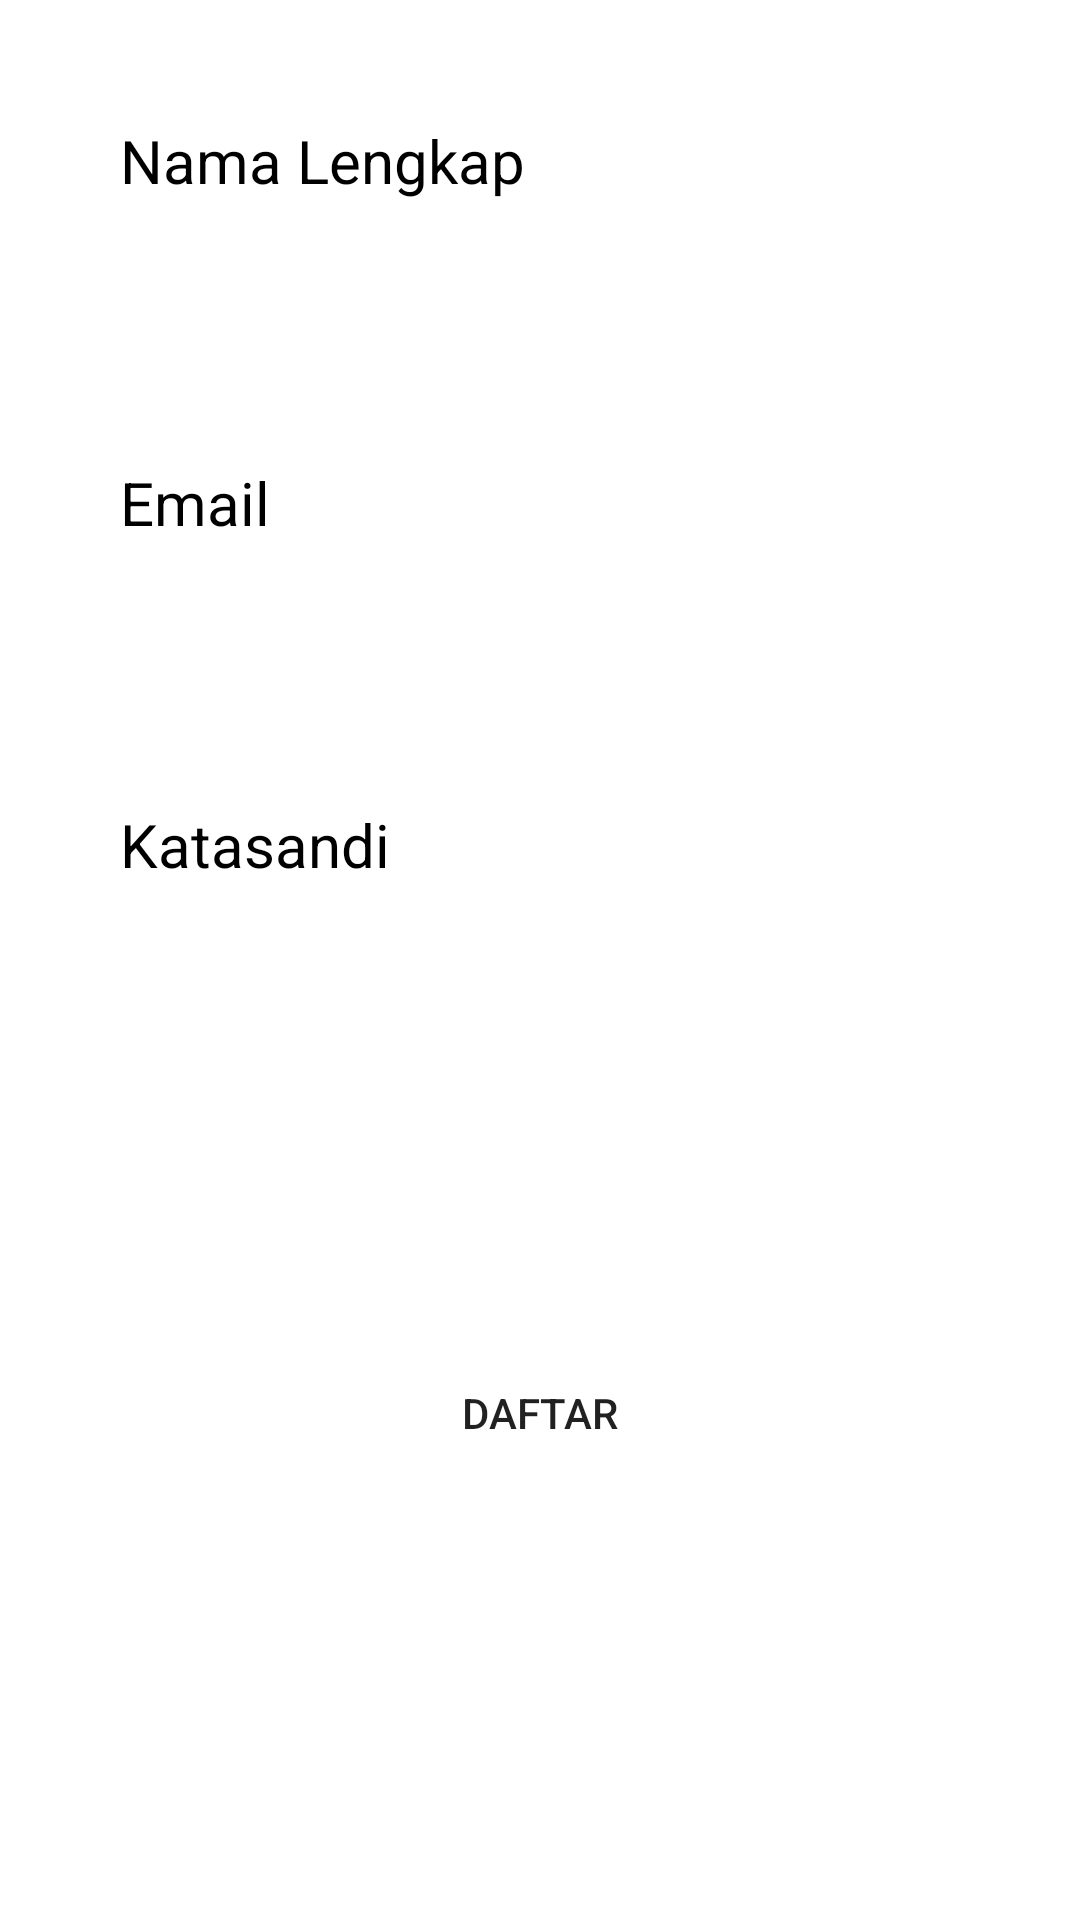

Write the Android layout XML for this screen, with the resource values it uses.
<!-- AndroidManifest.xml: application theme Theme.TugasMenuOption -->
<!-- res/layout/fragment_second.xml -->
<?xml version="1.0" encoding="utf-8"?>
<RelativeLayout xmlns:android="http://schemas.android.com/apk/res/android"
    xmlns:tools="http://schemas.android.com/tools"
    android:layout_width="match_parent"
    android:layout_height="match_parent"
    tools:context=".SecondFragment">

    <TextView
        android:layout_width="match_parent"
        android:layout_height="wrap_content"
        android:id="@+id/tv"
        android:text="Nama Lengkap"
        android:layout_marginLeft="40dp"
        android:layout_marginRight="40dp"
        android:textSize="20dp"
        android:layout_marginTop="40dp"
        android:textColor="@color/black"/>

    <EditText
        android:layout_width="match_parent"
        android:layout_height="wrap_content"
        android:id="@+id/et_namaLengkap"
        android:layout_below="@id/tv"
        android:layout_marginLeft="40dp"
        android:layout_marginRight="40dp"
        android:textSize="20dp"
        android:inputType="text"
        android:layout_marginTop="10dp"
        android:background="@drawable/border"
        android:paddingLeft="20dp"
        android:paddingRight="20dp"
        android:paddingTop="10dp"
        android:paddingBottom="10dp"/>

    <TextView
        android:layout_width="match_parent"
        android:layout_height="wrap_content"
        android:id="@+id/tv1"
        android:layout_below="@+id/et_namaLengkap"
        android:text="Email"
        android:layout_marginLeft="40dp"
        android:layout_marginRight="40dp"
        android:textSize="20dp"
        android:layout_marginTop="30dp"
        android:textColor="@color/black"/>

    <EditText
        android:layout_width="match_parent"
        android:layout_height="wrap_content"
        android:id="@+id/et_email"
        android:layout_below="@id/tv1"
        android:layout_marginLeft="40dp"
        android:layout_marginRight="40dp"
        android:textSize="20dp"
        android:layout_marginTop="10dp"
        android:background="@drawable/border"
        android:inputType="textEmailAddress"
        android:paddingLeft="20dp"
        android:paddingRight="20dp"
        android:paddingTop="10dp"
        android:paddingBottom="10dp"/>

    <TextView
        android:layout_width="match_parent"
        android:layout_height="wrap_content"
        android:id="@+id/tv2"
        android:layout_below="@id/et_email"
        android:text="Katasandi"
        android:layout_marginLeft="40dp"
        android:layout_marginRight="40dp"
        android:textSize="20dp"
        android:layout_marginTop="30dp"
        android:textColor="@color/black"/>

    <EditText
        android:layout_width="match_parent"
        android:layout_height="wrap_content"
        android:id="@+id/et_pass"
        android:layout_below="@id/tv2"
        android:layout_marginLeft="40dp"
        android:layout_marginRight="40dp"
        android:textSize="20dp"
        android:inputType="textPassword"
        android:layout_marginTop="10dp"
        android:background="@drawable/border"
        android:paddingLeft="20dp"
        android:paddingRight="20dp"
        android:paddingTop="10dp"
        android:paddingBottom="10dp"/>

    <Button
        android:id="@+id/btn_daftar"
        android:layout_width="match_parent"
        android:layout_height="wrap_content"
        android:layout_below="@id/et_pass"
        android:layout_marginLeft="40dp"
        android:layout_marginTop="95dp"
        android:layout_marginRight="40dp"
        android:text="Daftar"
        android:paddingTop="10dp"
        android:background="@drawable/radius_submit"
        android:paddingBottom="10dp"/>

</RelativeLayout>
<!-- resources referenced by this layout -->
<resources>
  <style name="Theme.TugasMenuOption" parent="Theme.MaterialComponents.DayNight.NoActionBar">
          
          <item name="colorPrimary">@color/purple_500</item>
          <item name="colorPrimaryVariant">@color/purple_700</item>
          <item name="colorOnPrimary">@color/white</item>
          
          <item name="colorSecondary">@color/teal_200</item>
          <item name="colorSecondaryVariant">@color/teal_700</item>
          <item name="colorOnSecondary">@color/black</item>
          
          <item name="android:statusBarColor" tools:targetApi="l">?attr/colorPrimaryVariant</item>
          
      </style>
  <!-- not gathered from this repository: default colours our renderer supplied (Android Studio template values) -->
  <color name="purple_500">#FF6200EE</color>
  <color name="purple_700">#FF3700B3</color>
  <color name="teal_200">#FF03DAC5</color>
  <color name="teal_700">#FF018786</color>
  <color name="black">#FF000000</color>
  <color name="white">#FFFFFFFF</color>
</resources>
